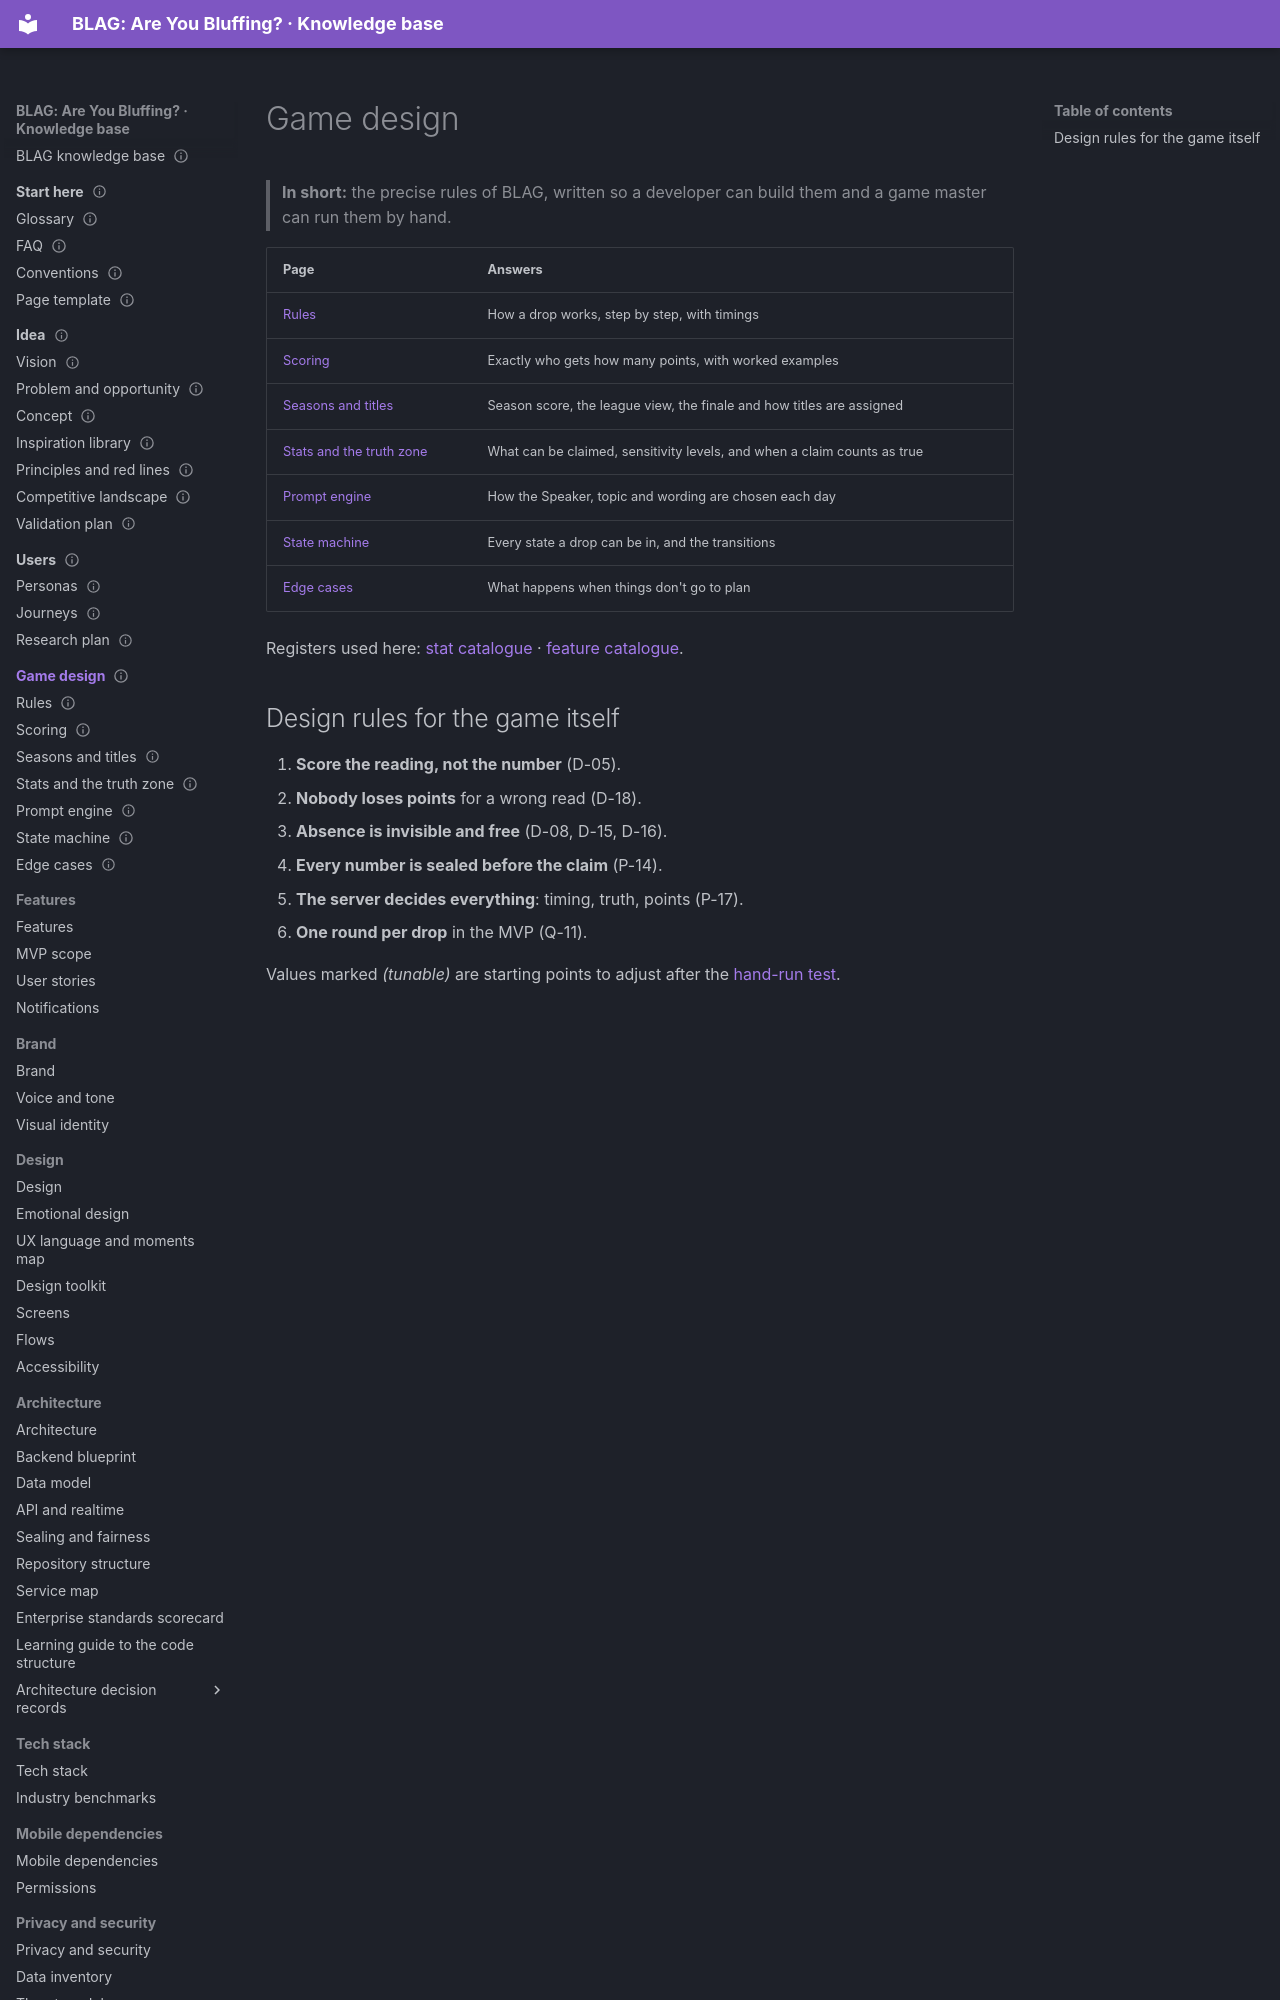

repository: VIsHnu1762/blag · page: 03-game-design/index.html · generator: mkdocs

---
id: game.home
title: Game design
section: 03-game-design
status: proposal
summary: "Index of the exact game rules: a day's flow, scoring, seasons and titles, stats and the truth zone, prompts, state machine and edge cases."
last_updated: 2026-11-04
audience: [product, developers, agents]
related: [game.rules, game.scoring, idea.concept]
---

# Game design

> **In short:** the precise rules of BLAG, written so a developer can build them and a game master can run them by hand.

| Page | Answers |
|---|---|
| [Rules](rules.md) | How a drop works, step by step, with timings |
| [Scoring](scoring.md) | Exactly who gets how many points, with worked examples |
| [Seasons and titles](seasons-and-titles.md) | Season score, the league view, the finale and how titles are assigned |
| [Stats and the truth zone](stats-and-truth-zone.md) | What can be claimed, sensitivity levels, and when a claim counts as true |
| [Prompt engine](prompt-engine.md) | How the Speaker, topic and wording are chosen each day |
| [State machine](state-machine.md) | Every state a drop can be in, and the transitions |
| [Edge cases](edge-cases.md) | What happens when things don't go to plan |

Registers used here: [stat catalogue](../registers/stats.md) ·
[feature catalogue](../registers/features.md).
